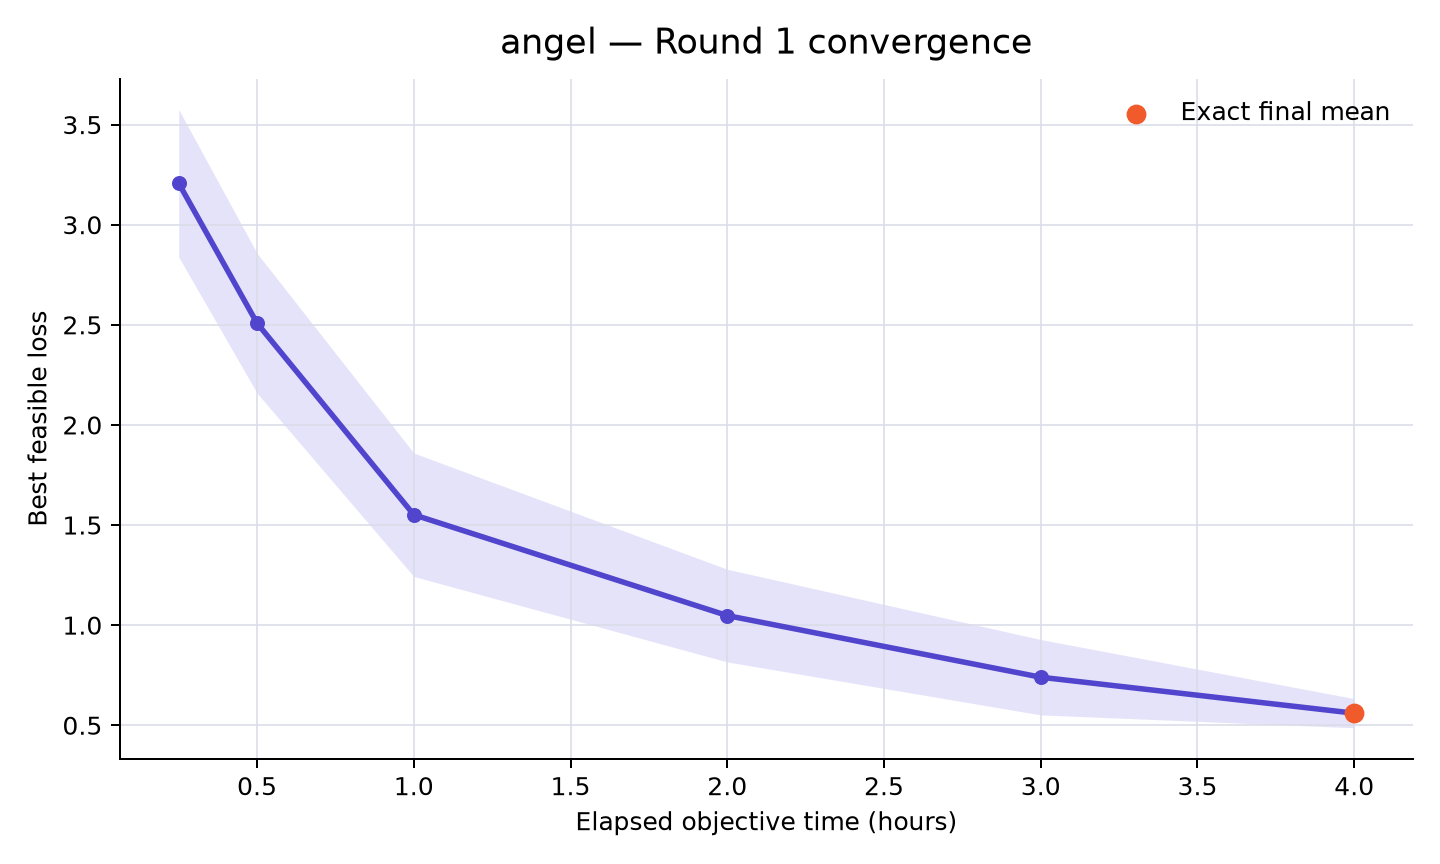

Data behind this chart, as committed beside it:
rank, participant_id, elapsed_minutes, runs_with_value, mean_best_feasible_loss, std_best_feasible_loss, sem_best_feasible_loss, median_best_feasible_loss, minimum_best_feasible_loss, maximum_best_feasible_loss, exact_run_count, sampled_upper_bound_run_count, missing_run_count
20, angel, 15, 10, 3.207, 1.164, 0.3682, 3.99, 1.342, 4.215, 0, 10, 0
20, angel, 30, 10, 2.508, 1.104, 0.3492, 2.361, 0.4557, 4.118, 0, 10, 0
20, angel, 60, 10, 1.551, 0.9748, 0.3083, 1.557, 0.201, 3.354, 0, 10, 0
20, angel, 120, 10, 1.048, 0.7318, 0.2314, 0.7574, 0.1791, 2.297, 0, 10, 0
20, angel, 180, 10, 0.7399, 0.5951, 0.1882, 0.5229, 0.1726, 2.297, 0, 10, 0
20, angel, 240, 10, 0.5602, 0.2303, 0.07281, 0.4766, 0.1688, 0.9238, 10, 0, 0
